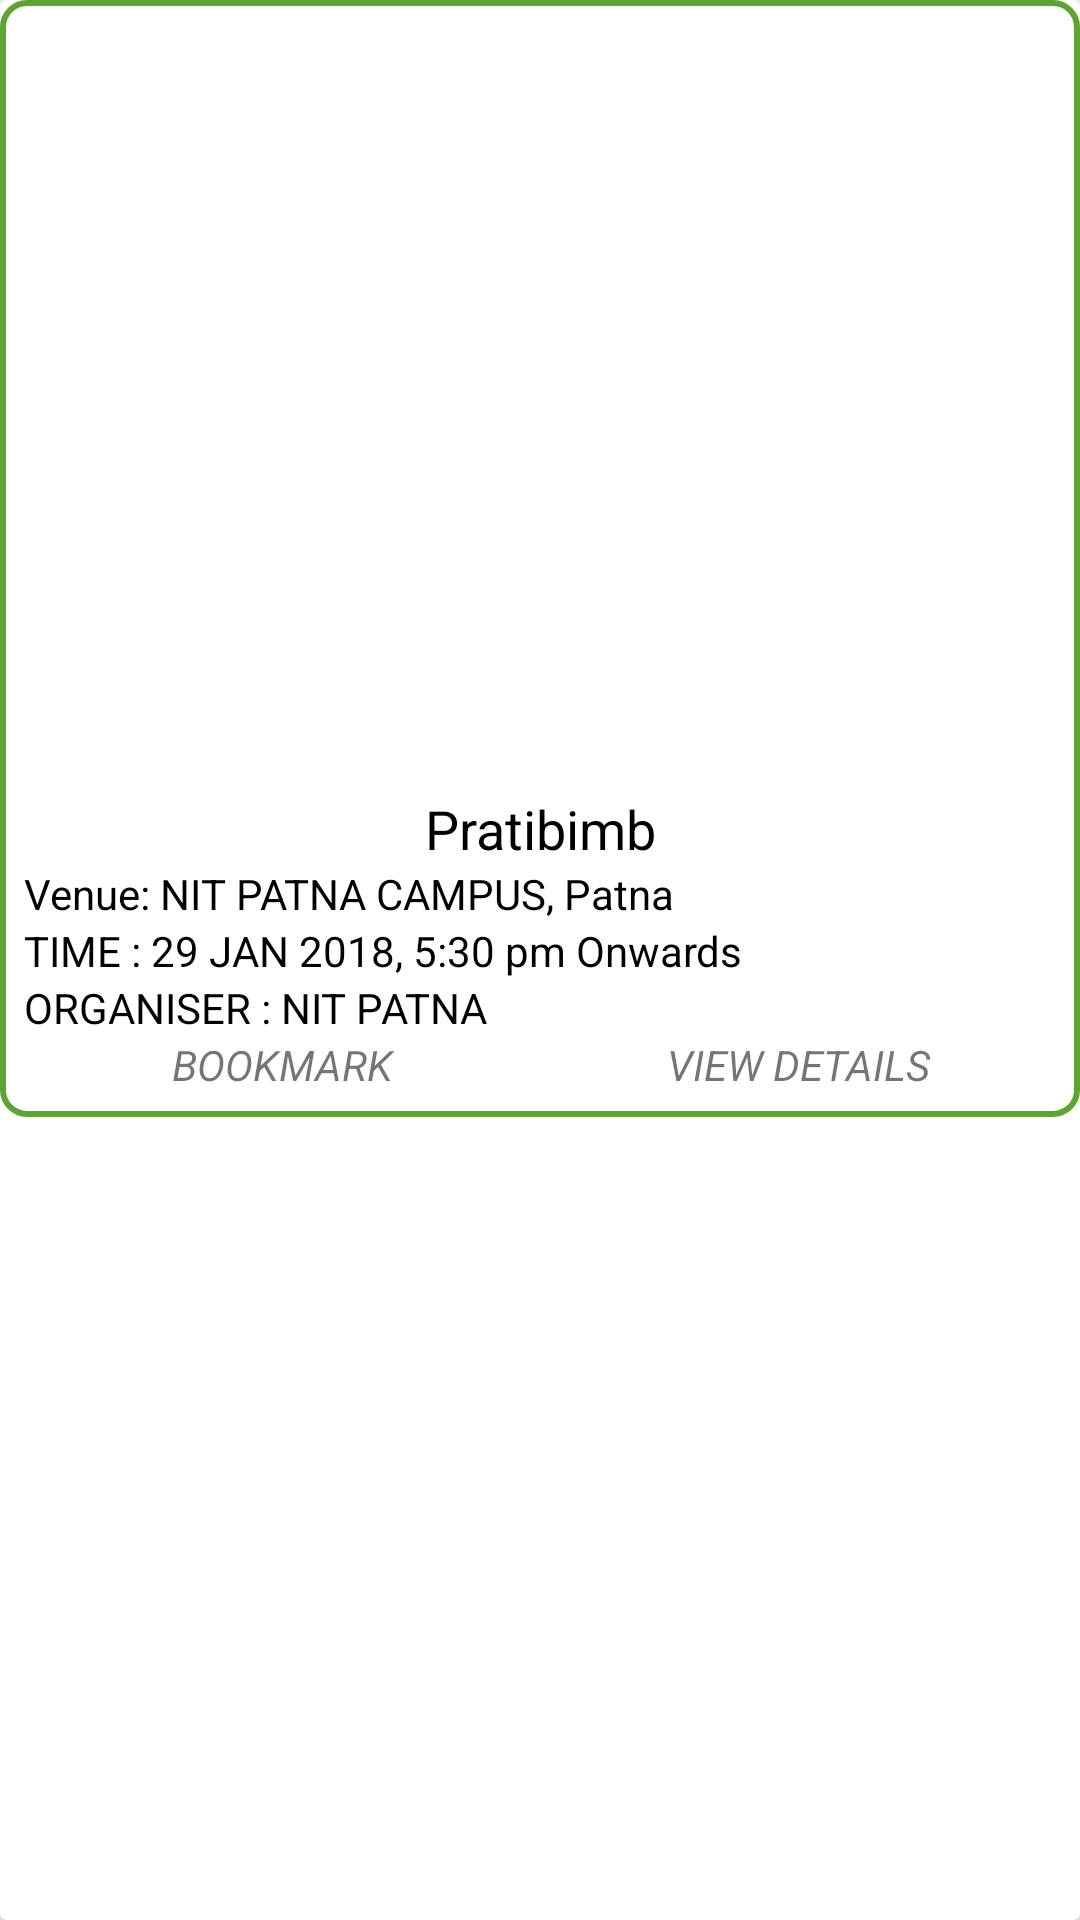

Here is an Android app screen rendered from its layout file. Give the layout XML and the strings, colors and styles it references.
<!-- AndroidManifest.xml: application theme AppTheme -->
<!-- res/layout/events_element_view.xml -->
<?xml version="1.0" encoding="utf-8"?>
<android.support.v7.widget.CardView xmlns:android="http://schemas.android.com/apk/res/android"
    android:layout_width="match_parent"
    android:layout_height="wrap_content"
    android:layout_margin="8dp">

    <LinearLayout
        android:layout_width="match_parent"
        android:orientation="vertical"
        android:layout_height="wrap_content"
        android:background="@drawable/rounded_rectangle"
        android:padding="8dp">

        <ImageView
            android:id="@+id/event_imageview"
            android:layout_width="match_parent"
            android:layout_height="240dp"
            android:adjustViewBounds="true"
            android:layout_margin="8dp"
            android:scaleType="centerCrop"
            android:src="@mipmap/ic_launcher" />

        <TextView
            android:id="@+id/event_name"
            android:layout_width="match_parent"
            android:layout_height="wrap_content"
            android:text="Pratibimb"
            android:gravity="center_horizontal"
            android:textAppearance="?android:textAppearanceMedium"
            android:textColor="#000" />

        <TextView
            android:id="@+id/event_venue"
            android:layout_width="match_parent"
            android:layout_height="wrap_content"
            android:text="Venue: NIT PATNA CAMPUS, Patna"
            android:textAppearance="?android:textAppearanceSmall"
            android:textColor="#000" />

        <TextView
            android:id="@+id/event_time"
            android:layout_width="match_parent"
            android:layout_height="wrap_content"
            android:text="TIME : 29 JAN 2018, 5:30 pm Onwards"
            android:textAppearance="?android:textAppearanceSmall"
            android:textColor="#000" />

        <TextView
            android:id="@+id/event_organiser"
            android:layout_width="match_parent"
            android:layout_height="wrap_content"
            android:text="ORGANISER : NIT PATNA"
            android:textAppearance="?android:textAppearanceSmall"
            android:textColor="#000" />
        <LinearLayout
            android:layout_width="match_parent"
            android:orientation="horizontal"
            android:layout_height="wrap_content">
            <TextView
                android:id="@+id/event_bookmark"
                android:layout_width="0dp"
                android:layout_weight="1"
                android:gravity="center"
                android:layout_height="wrap_content"
                android:textStyle="italic"
                android:text="BOOKMARK"/>
            <TextView
                android:id="@+id/event_details"
                android:layout_width="0dp"
                android:layout_weight="1"
                android:gravity="center"
                android:textStyle="italic"
                android:layout_height="wrap_content"
                android:text="VIEW DETAILS"/>
        </LinearLayout>
    </LinearLayout>
</android.support.v7.widget.CardView>
<!-- resources referenced by this layout -->
<resources>
  <!-- drawable rounded_rectangle (drawable) -->
  <shape xmlns:android="http://schemas.android.com/apk/res/android"
  android:shape="rectangle" >
  
  <solid android:color="#ffffff" />
  
  <corners
      android:bottomLeftRadius="8dp"
      android:bottomRightRadius="8dp"
      android:topLeftRadius="8dp"
      android:topRightRadius="8dp" />
      <stroke
          android:width="2dip"
          android:color="@color/color_green" />
  </shape>
  <style name="AppTheme" parent="Theme.AppCompat.Light.DarkActionBar">
          
          <item name="colorPrimary">@color/colorPrimary</item>
          <item name="colorPrimaryDark">@color/colorPrimaryDark</item>
          <item name="colorAccent">@color/colorAccent</item>
      </style>
  <color name="color_green">#5CA532</color>
  <color name="colorPrimary">#ff8e00</color>
  <color name="colorPrimaryDark">#ff4300</color>
  <color name="colorAccent">#2797F7</color>
</resources>
